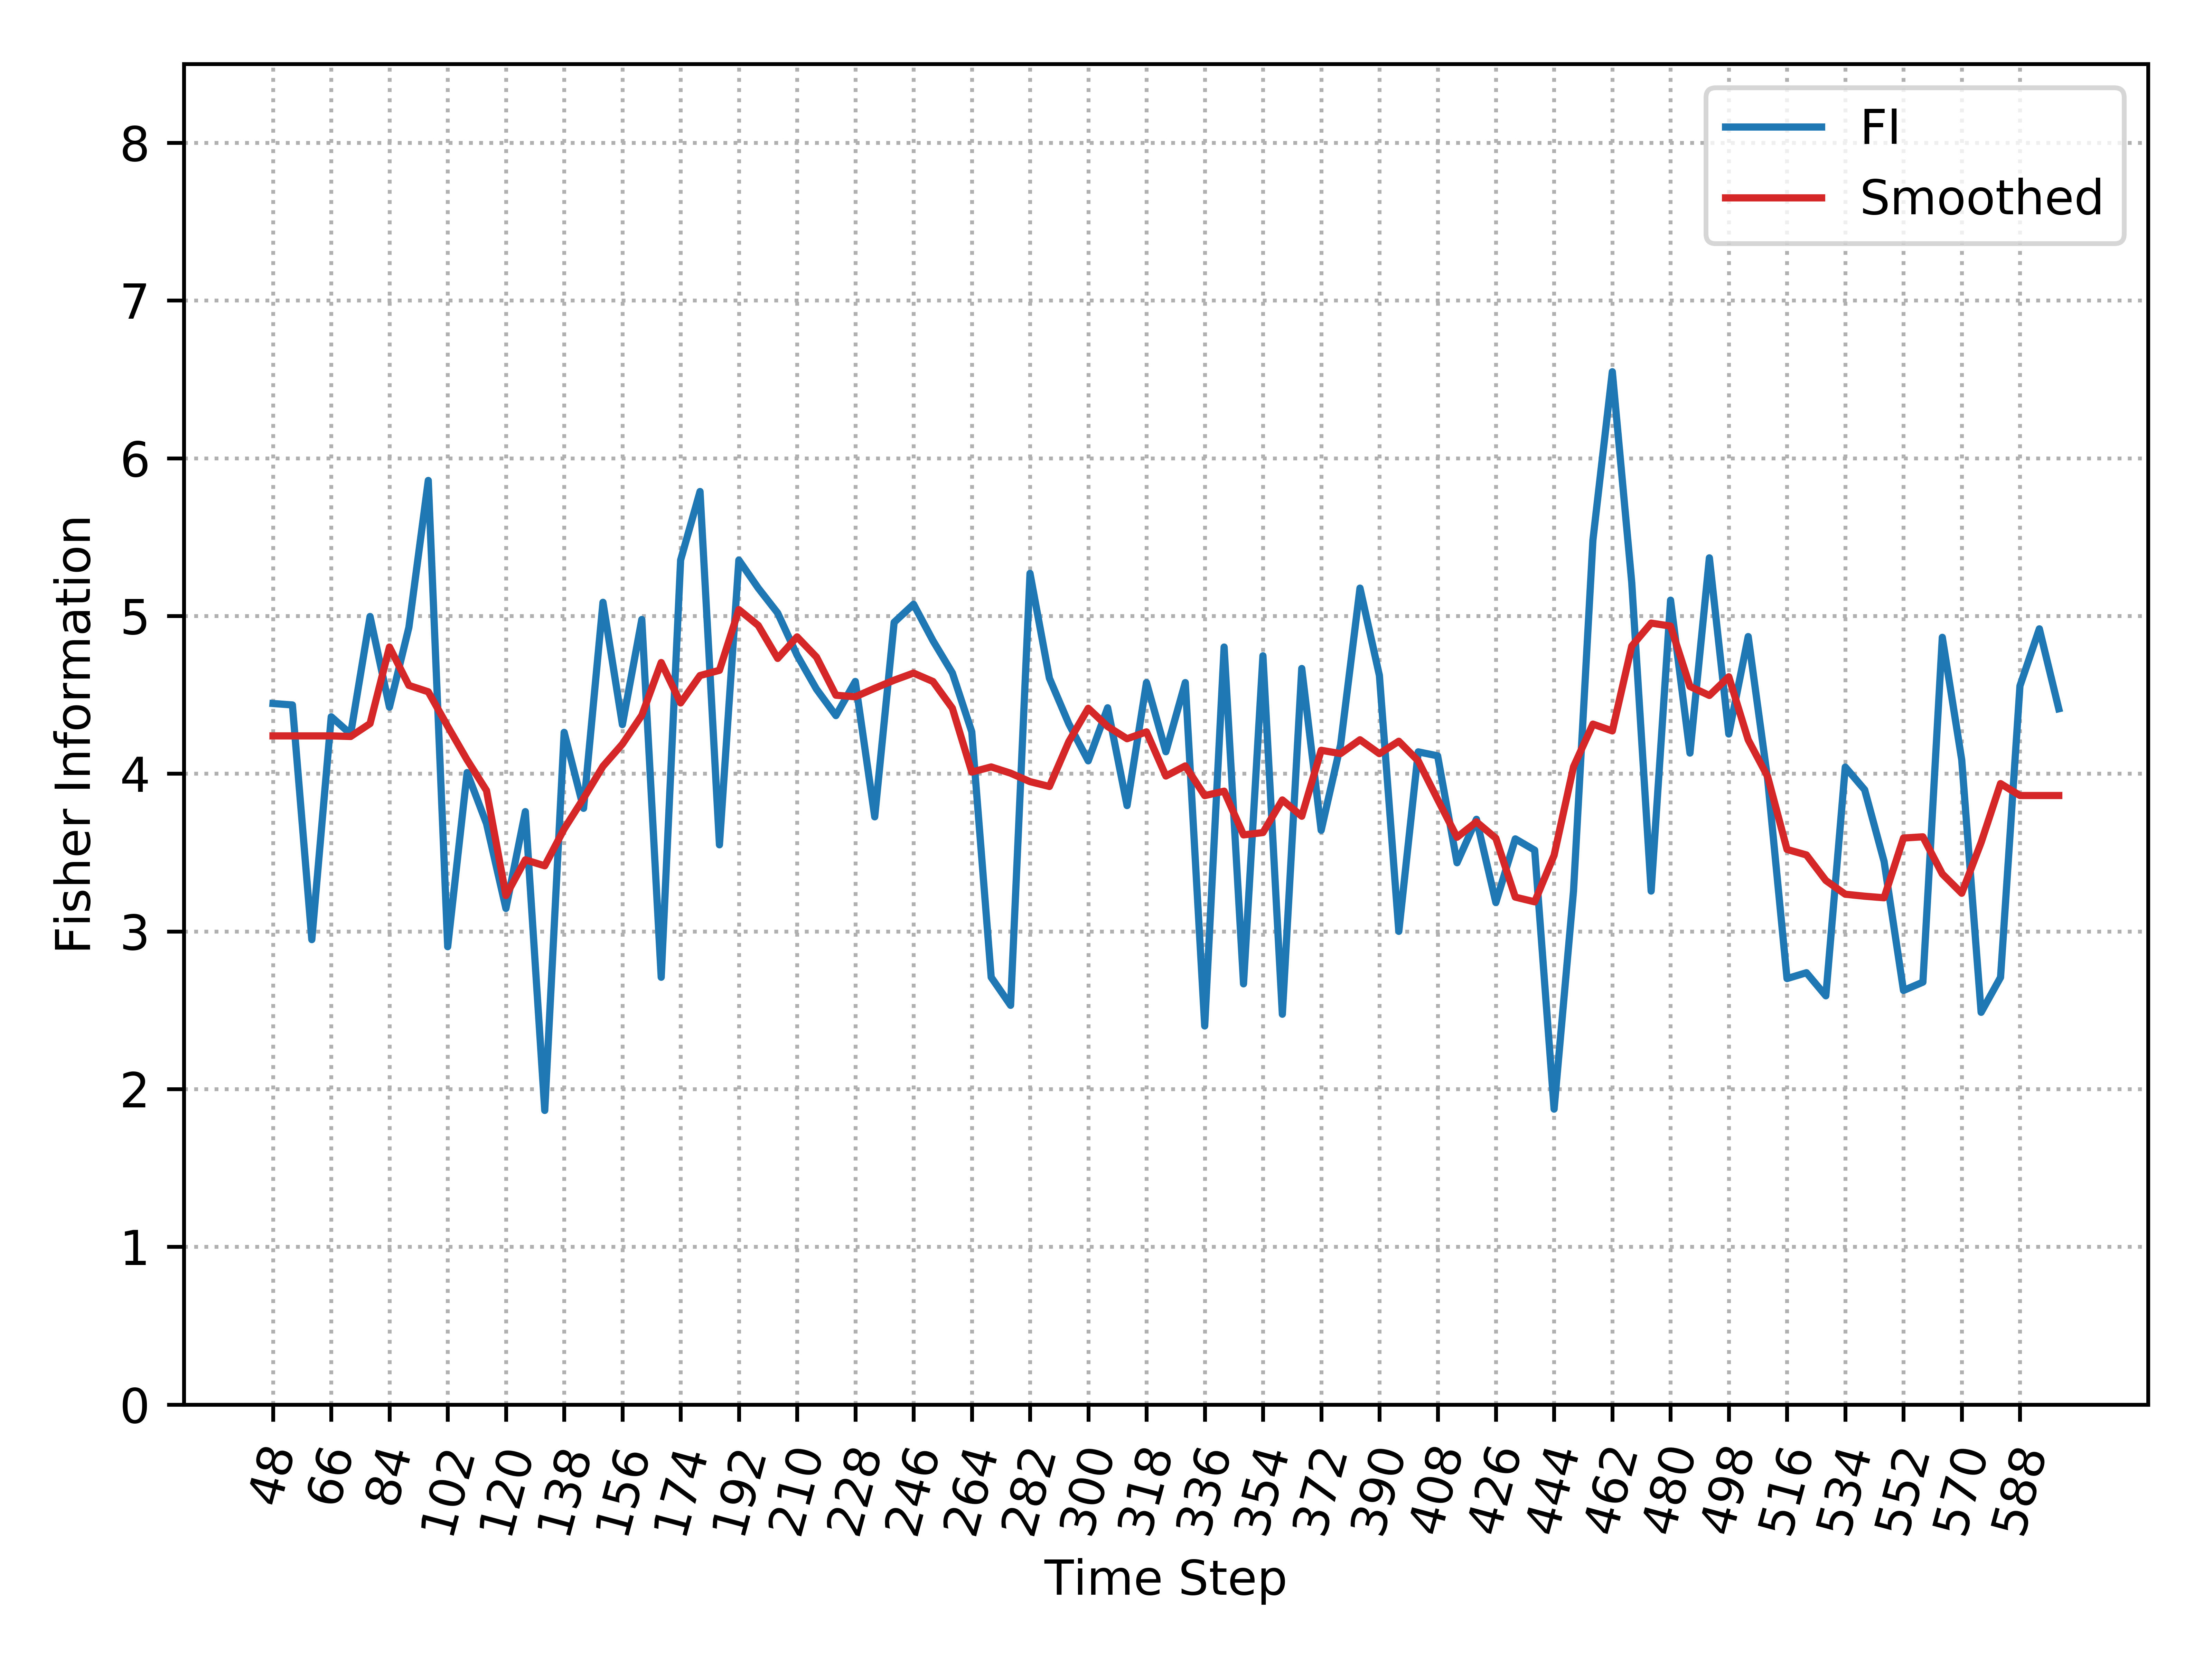

The table this chart was drawn from, first rows:
, Time_Step, FI, Smooth_FI
0, 48, 4.445, 4.24
1, 54, 4.436, 4.24
2, 60, 2.948, 4.24
3, 66, 4.361, 4.24
4, 72, 4.252, 4.236
5, 78, 4.997, 4.318
6, 84, 4.422, 4.803
7, 90, 4.927, 4.56
8, 96, 5.859, 4.519
9, 102, 2.903, 4.3
10, 108, 4.007, 4.087
11, 114, 3.683, 3.893
12, 120, 3.145, 3.227
13, 126, 3.759, 3.454
14, 132, 1.865, 3.416
15, 138, 4.262, 3.65
16, 144, 3.78, 3.844
17, 150, 5.087, 4.047
18, 156, 4.311, 4.188
19, 162, 4.978, 4.37
20, 168, 2.709, 4.705
21, 174, 5.354, 4.448
22, 180, 5.789, 4.622
23, 186, 3.549, 4.655
24, 192, 5.354, 5.04
25, 198, 5.176, 4.94
26, 204, 5.019, 4.731
27, 210, 4.751, 4.867
28, 216, 4.536, 4.739
29, 222, 4.368, 4.497
30, 228, 4.585, 4.488
31, 234, 3.726, 4.542
32, 240, 4.96, 4.593
33, 246, 5.074, 4.638
34, 252, 4.843, 4.585
35, 258, 4.639, 4.415
36, 264, 4.265, 4.01
37, 270, 2.709, 4.043
38, 276, 2.531, 4.003
39, 282, 5.27, 3.949
40, 288, 4.605, 3.919
41, 294, 4.316, 4.204
42, 300, 4.081, 4.415
43, 306, 4.418, 4.299
44, 312, 3.798, 4.222
45, 318, 4.578, 4.265
46, 324, 4.139, 3.985
47, 330, 4.578, 4.049
48, 336, 2.4, 3.861
49, 342, 4.803, 3.889
50, 348, 2.667, 3.612
51, 354, 4.748, 3.627
52, 360, 2.475, 3.833
53, 366, 4.667, 3.73
54, 372, 3.641, 4.148
55, 378, 4.183, 4.127
56, 384, 5.176, 4.215
57, 390, 4.623, 4.127
58, 396, 3, 4.206
59, 402, 4.138, 4.081
... 33 more rows
